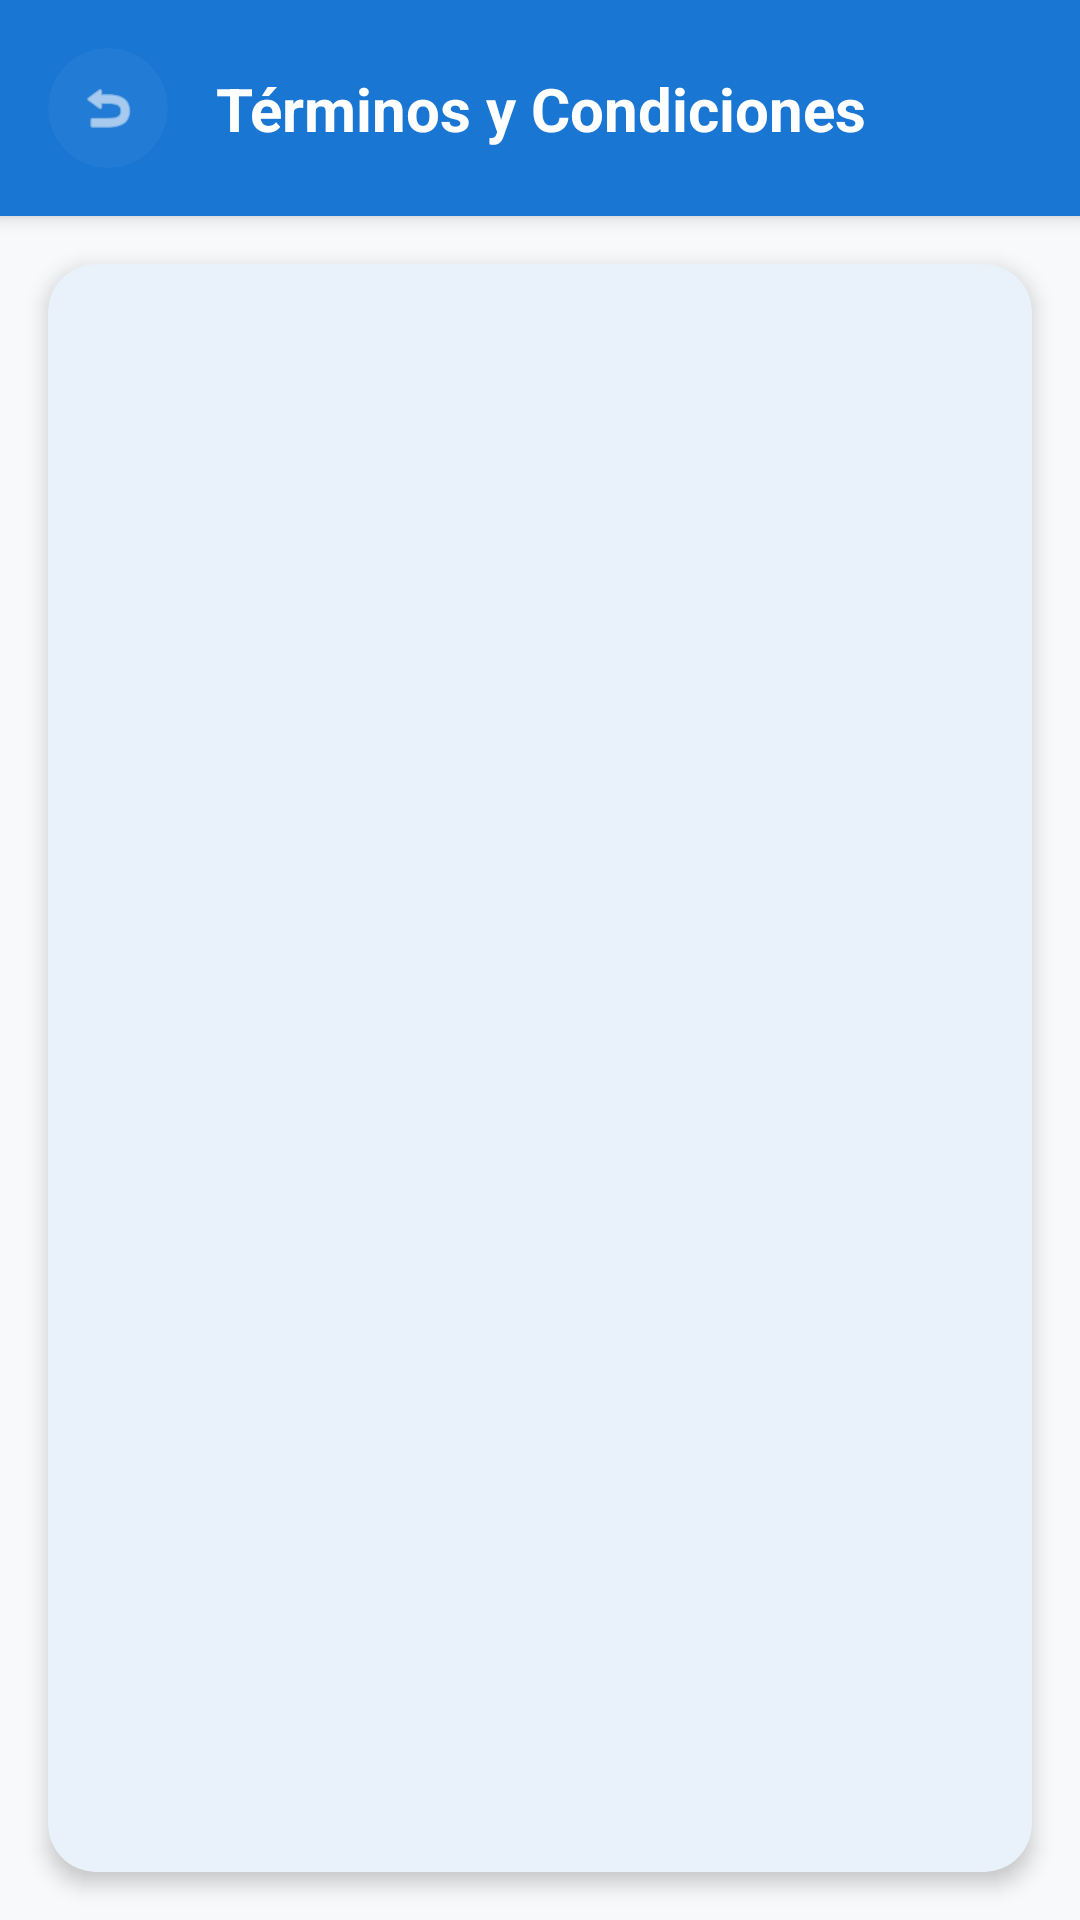

Android layout source for this screen:
<!-- AndroidManifest.xml: application theme Theme.RedTecnica -->
<!-- res/layout/activity_terminos.xml -->
<?xml version="1.0" encoding="utf-8"?>
<androidx.constraintlayout.widget.ConstraintLayout
    xmlns:android="http://schemas.android.com/apk/res/android"
    xmlns:app="http://schemas.android.com/apk/res-auto"
    android:layout_width="match_parent"
    android:layout_height="match_parent"
    android:background="@color/background"> <com.google.android.material.card.MaterialCardView
    android:id="@+id/headerCard"
    android:layout_width="0dp"
    android:layout_height="wrap_content"
    app:cardBackgroundColor="@color/fixzone_blue"
    app:cardElevation="4dp"
    app:cardCornerRadius="0dp"
    app:strokeWidth="0dp"
    app:layout_constraintTop_toTopOf="parent"
    app:layout_constraintStart_toStartOf="parent"
    app:layout_constraintEnd_toEndOf="parent">

    <androidx.constraintlayout.widget.ConstraintLayout
        android:layout_width="match_parent"
        android:layout_height="wrap_content"
        android:padding="16dp">

        <com.google.android.material.card.MaterialCardView
            android:id="@+id/btnBack"
            android:layout_width="40dp"
            android:layout_height="40dp"
            app:cardBackgroundColor="#33FFFFFF"
            app:cardCornerRadius="20dp"
            app:cardElevation="0dp"
            app:strokeWidth="0dp"
            app:layout_constraintStart_toStartOf="parent"
            app:layout_constraintTop_toTopOf="parent"
            app:layout_constraintBottom_toBottomOf="parent">

            <ImageView
                android:layout_width="match_parent"
                android:layout_height="match_parent"
                android:padding="10dp"
                android:src="@android:drawable/ic_menu_revert"
                app:tint="@color/white" />
        </com.google.android.material.card.MaterialCardView>

        <TextView
            android:layout_width="0dp"
            android:layout_height="wrap_content"
            android:layout_marginStart="16dp"
            android:text="Términos y Condiciones"
            android:textColor="@color/white"
            android:textSize="20sp"
            android:textStyle="bold"
            app:layout_constraintStart_toEndOf="@id/btnBack"
            app:layout_constraintEnd_toEndOf="parent"
            app:layout_constraintTop_toTopOf="parent"
            app:layout_constraintBottom_toBottomOf="parent" />

    </androidx.constraintlayout.widget.ConstraintLayout>
</com.google.android.material.card.MaterialCardView>

    <androidx.core.widget.NestedScrollView
        android:layout_width="0dp"
        android:layout_height="0dp"
        android:fillViewport="true"
        app:layout_constraintTop_toBottomOf="@id/headerCard"
        app:layout_constraintBottom_toBottomOf="parent"
        app:layout_constraintStart_toStartOf="parent"
        app:layout_constraintEnd_toEndOf="parent">

        <com.google.android.material.card.MaterialCardView
            android:layout_width="match_parent"
            android:layout_height="wrap_content"
            android:layout_margin="16dp"
            app:cardBackgroundColor="@color/card_background" app:cardCornerRadius="16dp"
            app:cardElevation="4dp"
            app:strokeWidth="0dp">

            <TextView
                android:id="@+id/tvTerminosContenido"
                android:layout_width="match_parent"
                android:layout_height="wrap_content"
                android:padding="20dp"
                android:textColor="@color/text_primary" android:textSize="14sp"
                android:lineSpacingExtra="4dp" />

        </com.google.android.material.card.MaterialCardView>

    </androidx.core.widget.NestedScrollView>

</androidx.constraintlayout.widget.ConstraintLayout>
<!-- resources referenced by this layout -->
<resources>
  <color name="background">#F8F9FA</color>
  <color name="card_background">#FFFFFF</color>
  <color name="fixzone_blue">#1976D2</color>
  <color name="text_primary">#000000</color>
  <color name="white">#FFFFFF</color>
  <style name="Theme.RedTecnica" parent="Base.Theme.RedTecnica" />
  <style name="Base.Theme.RedTecnica" parent="Theme.Material3.DayNight.NoActionBar">
          <item name="colorPrimary">@color/fixzone_blue</item>
          <item name="android:statusBarColor">?attr/colorPrimary</item>
          <item name="android:windowBackground">@color/background</item>
          <item name="colorSurface">@color/surface</item>
          <item name="colorOnSurface">@color/text_primary</item>
      </style>
  <color name="surface">#FFFFFF</color>
</resources>
